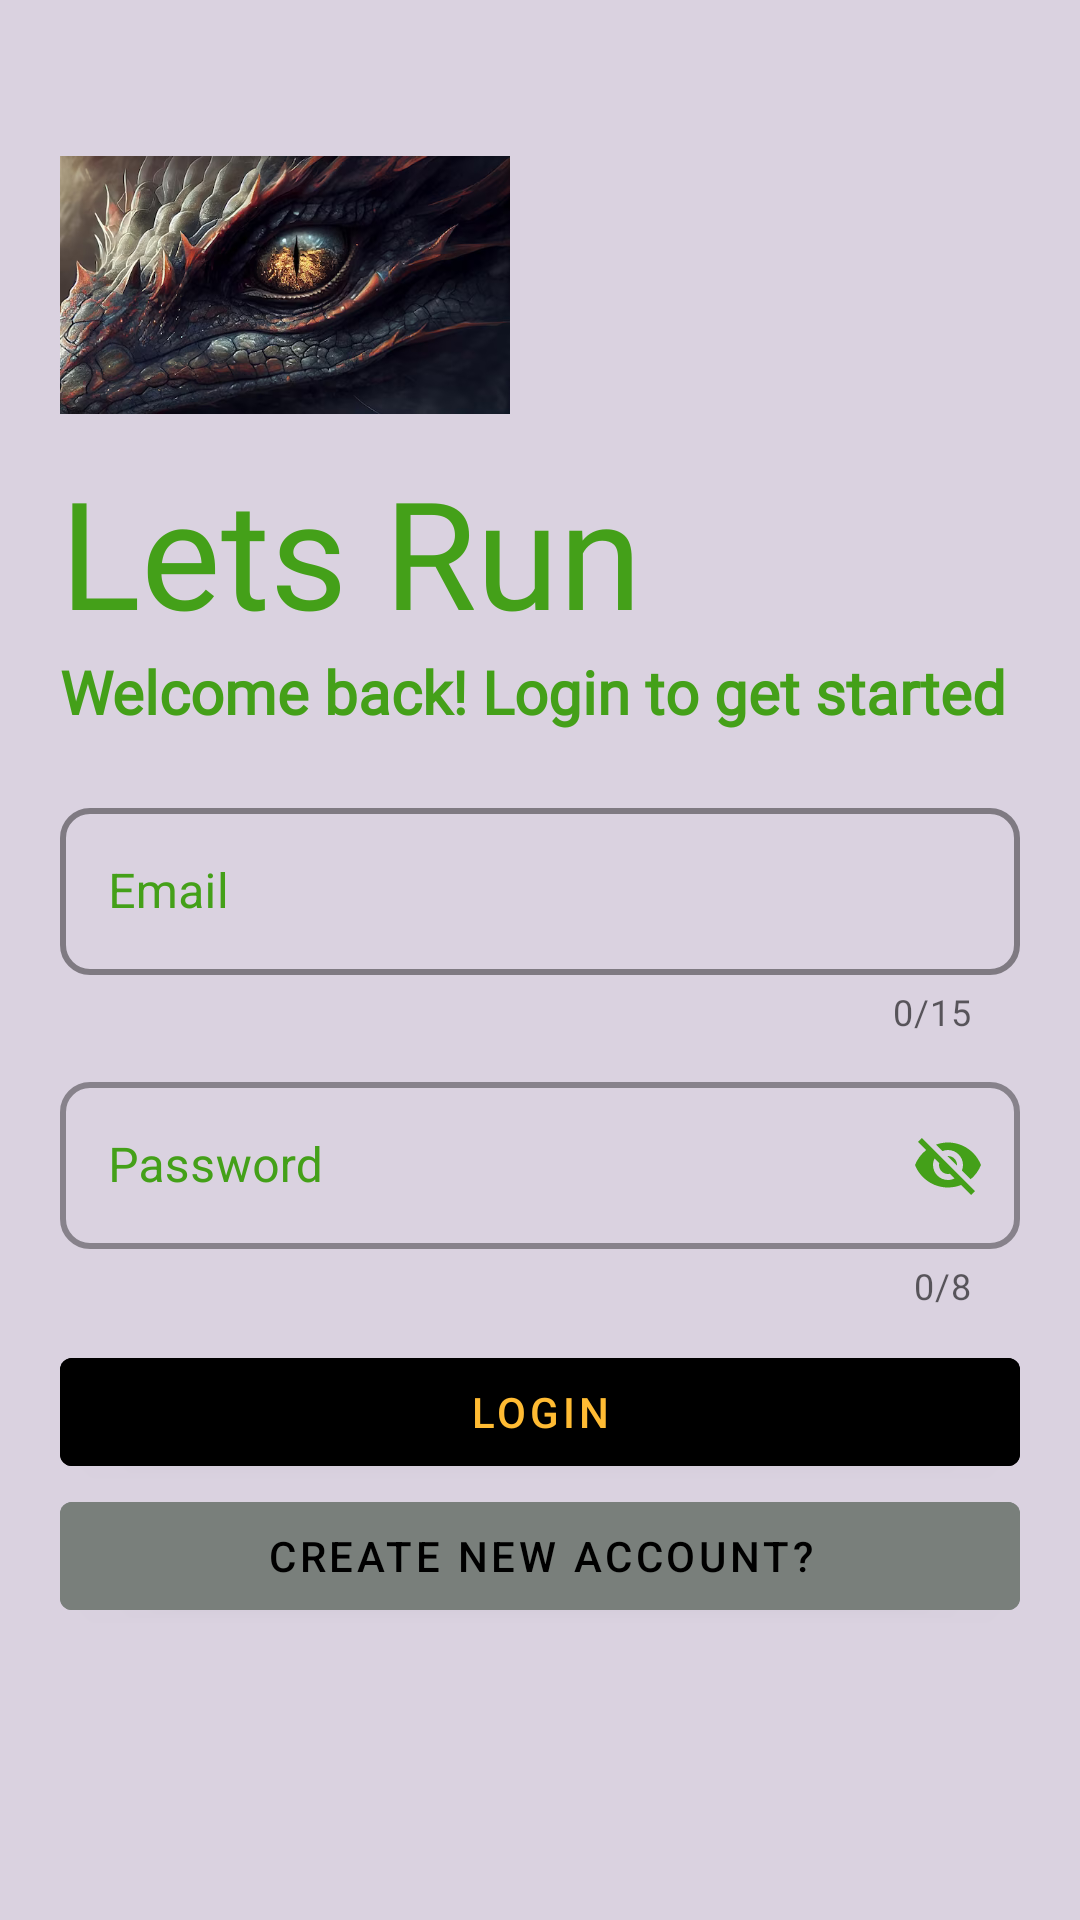

The Android layout XML behind this screen, and the referenced resources:
<!-- AndroidManifest.xml: application theme Theme.JokesApp -->
<!-- res/layout/lay_login.xml -->
<?xml version="1.0" encoding="utf-8"?>
<LinearLayout xmlns:android="http://schemas.android.com/apk/res/android"
    android:id="@+id/view_Login"
    xmlns:tools="http://schemas.android.com/tools"
    android:theme="@style/Theme.AppCompat.NoActionBar"
    android:layout_width="match_parent"
    android:layout_height="match_parent"
    android:background="@color/white_purple"
    android:orientation="vertical"
    android:padding="20dp"
    tools:context=".LoginAct">

    <ImageView
        android:id="@+id/imgV_DragonEye"
        android:layout_width="150dp"
        android:layout_height="150dp"
        android:contentDescription="@string/splashDescription"
        android:src="@drawable/dragon_splash" />

    <TextView
        android:id="@+id/tv_Login_Banner"
        android:layout_width="wrap_content"
        android:layout_height="wrap_content"
        android:layout_marginTop="-20dp"
        android:fontFamily="@font/akaya_telivigala"
        android:text="@string/LoginBanner"
        android:textColor="@color/earth_green"
        android:textSize="50sp" />

    <TextView
        android:id="@+id/tv_login_WelcomeNote"
        android:layout_width="match_parent"
        android:layout_height="wrap_content"
        android:fontFamily="@font/akaya_telivigala"
        android:paddingBottom="20dp"
        android:text="@string/loginWelcomeNote"
        android:textColor="@color/earth_green"
        android:textSize="20sp"
        android:textStyle="bold" />

    <LinearLayout
        android:layout_width="match_parent"
        android:layout_height="wrap_content"
        android:orientation="vertical">

        
        <com.google.android.material.textfield.TextInputLayout
            android:id="@+id/userName_TVLogin"
            style="@style/CustomTextInputLayout"
            android:layout_width="match_parent"
            android:layout_height="wrap_content">

            <com.google.android.material.textfield.TextInputEditText
                android:id="@+id/userName_LoginInp"
                android:layout_width="match_parent"
                android:layout_height="wrap_content"
                android:hint="@string/loginEmail"
                android:textColor="@color/black" />
        </com.google.android.material.textfield.TextInputLayout>

        
        <com.google.android.material.textfield.TextInputLayout
            android:id="@+id/passWord_TVLogin"
            style="@style/CustomPasswordInputBox"
            android:layout_width="match_parent"
            android:layout_height="wrap_content">

            <com.google.android.material.textfield.TextInputEditText
                android:id="@+id/passWord_LoginInp"
                android:layout_width="match_parent"
                android:layout_height="wrap_content"
                android:hint="@string/loginPassword"
                android:textColor="@color/black"/>
        </com.google.android.material.textfield.TextInputLayout>

        
        <com.google.android.material.button.MaterialButton
            android:id="@+id/login_Btn"
            android:layout_width="match_parent"
            android:layout_height="wrap_content"
            android:backgroundTint="@color/black"
            android:text="@string/loginBTN"
            android:textColor="@android:color/holo_orange_light" />

        
        <com.google.android.material.button.MaterialButton
            android:id="@+id/newAcc_Btn"
            android:layout_width="match_parent"
            android:layout_height="wrap_content"
            android:backgroundTint="@color/dark_grey"
            android:text="@string/createNewAcc"
            android:textColor="@color/black"/>
    </LinearLayout>
</LinearLayout>
<!-- resources referenced by this layout -->
<resources>
  <color name="black">#FF000000</color>
  <color name="dark_grey">#797F7B</color>
  <color name="earth_green">#44A019</color>
  <color name="white_purple">#DAD2E0</color>
  <!-- drawable dragon_splash: png bitmap (drawable-mdpi, 317727 bytes) -->
  <string name="LoginBanner">Lets Run</string>
  <string name="createNewAcc">Create New Account?</string>
  <string name="loginBTN">LOGIN</string>
  <string name="loginEmail">Email</string>
  <string name="loginPassword">Password</string>
  <string name="loginWelcomeNote">Welcome back! Login to get started</string>
  <string name="splashDescription">Intro splash dragon eye</string>
  <style name="CustomPasswordInputBox" parent="Widget.MaterialComponents.TextInputLayout.OutlinedBox">
          <item name="boxCornerRadiusBottomStart">10dp</item>
          <item name="boxCornerRadiusBottomEnd">10dp</item>
          <item name="boxCornerRadiusTopStart">10dp</item>
          <item name="boxCornerRadiusTopEnd">10dp</item>
          <item name="boxBackgroundMode">outline</item>
          <item name="android:textColorHint">@color/earth_green</item> 
          <item name="hintTextColor">@color/earth_green</item> 
          <item name="boxStrokeErrorColor">@color/error_red</item>
          <item name="android:paddingBottom">10dp</item>
          <item name="boxStrokeWidth">2dp</item>
          <item name="counterEnabled">true</item>
          <item name="counterMaxLength">8</item>
          <item name="endIconMode">password_toggle</item>
          <item name="endIconTint">@color/earth_green</item>
      </style>
  <style name="CustomTextInputLayout" parent="Widget.MaterialComponents.TextInputLayout.OutlinedBox">
          <item name="boxCornerRadiusBottomStart">10dp</item>
          <item name="boxCornerRadiusBottomEnd">10dp</item>
          <item name="boxCornerRadiusTopStart">10dp</item>
          <item name="boxCornerRadiusTopEnd">10dp</item>
          <item name="boxBackgroundMode">outline</item>
          <item name="behavior_hideable">false</item>
          <item name="android:textColorHint">@color/earth_green</item> 
          <item name="hintTextColor">@color/earth_green</item> 
          <item name="boxStrokeColor">@color/blue_purple</item>
          <item name="boxStrokeWidth">2dp</item>
          <item name="boxStrokeErrorColor">@color/error_red</item>
          <item name="android:paddingBottom">10dp</item>
          <item name="counterEnabled">true</item>
          <item name="counterMaxLength">15</item>
      </style>
  <style name="Theme.JokesApp" parent="Theme.MaterialComponents.DayNight.DarkActionBar">
          
          <item name="colorPrimary">@color/purple_500</item>
          <item name="colorPrimaryVariant">@color/teal_200</item>
          <item name="colorOnPrimary">@color/white</item>
          
          <item name="colorSecondary">@color/purple_700</item>
          <item name="colorSecondaryVariant">@color/pink</item>
          <item name="colorOnSecondary">@color/black</item>
          
          <item name="android:statusBarColor">?attr/colorPrimaryVariant</item>
          
      </style>
  <color name="error_red">#F51425</color>
  <color name="blue_purple">#671AB4</color>
  <color name="purple_500">#FF6200EE</color>
  <color name="teal_200">#FF03DAC5</color>
  <color name="white">#FFFFFFFF</color>
  <color name="purple_700">#FF3700B3</color>
  <color name="pink">#F25278</color>
</resources>
